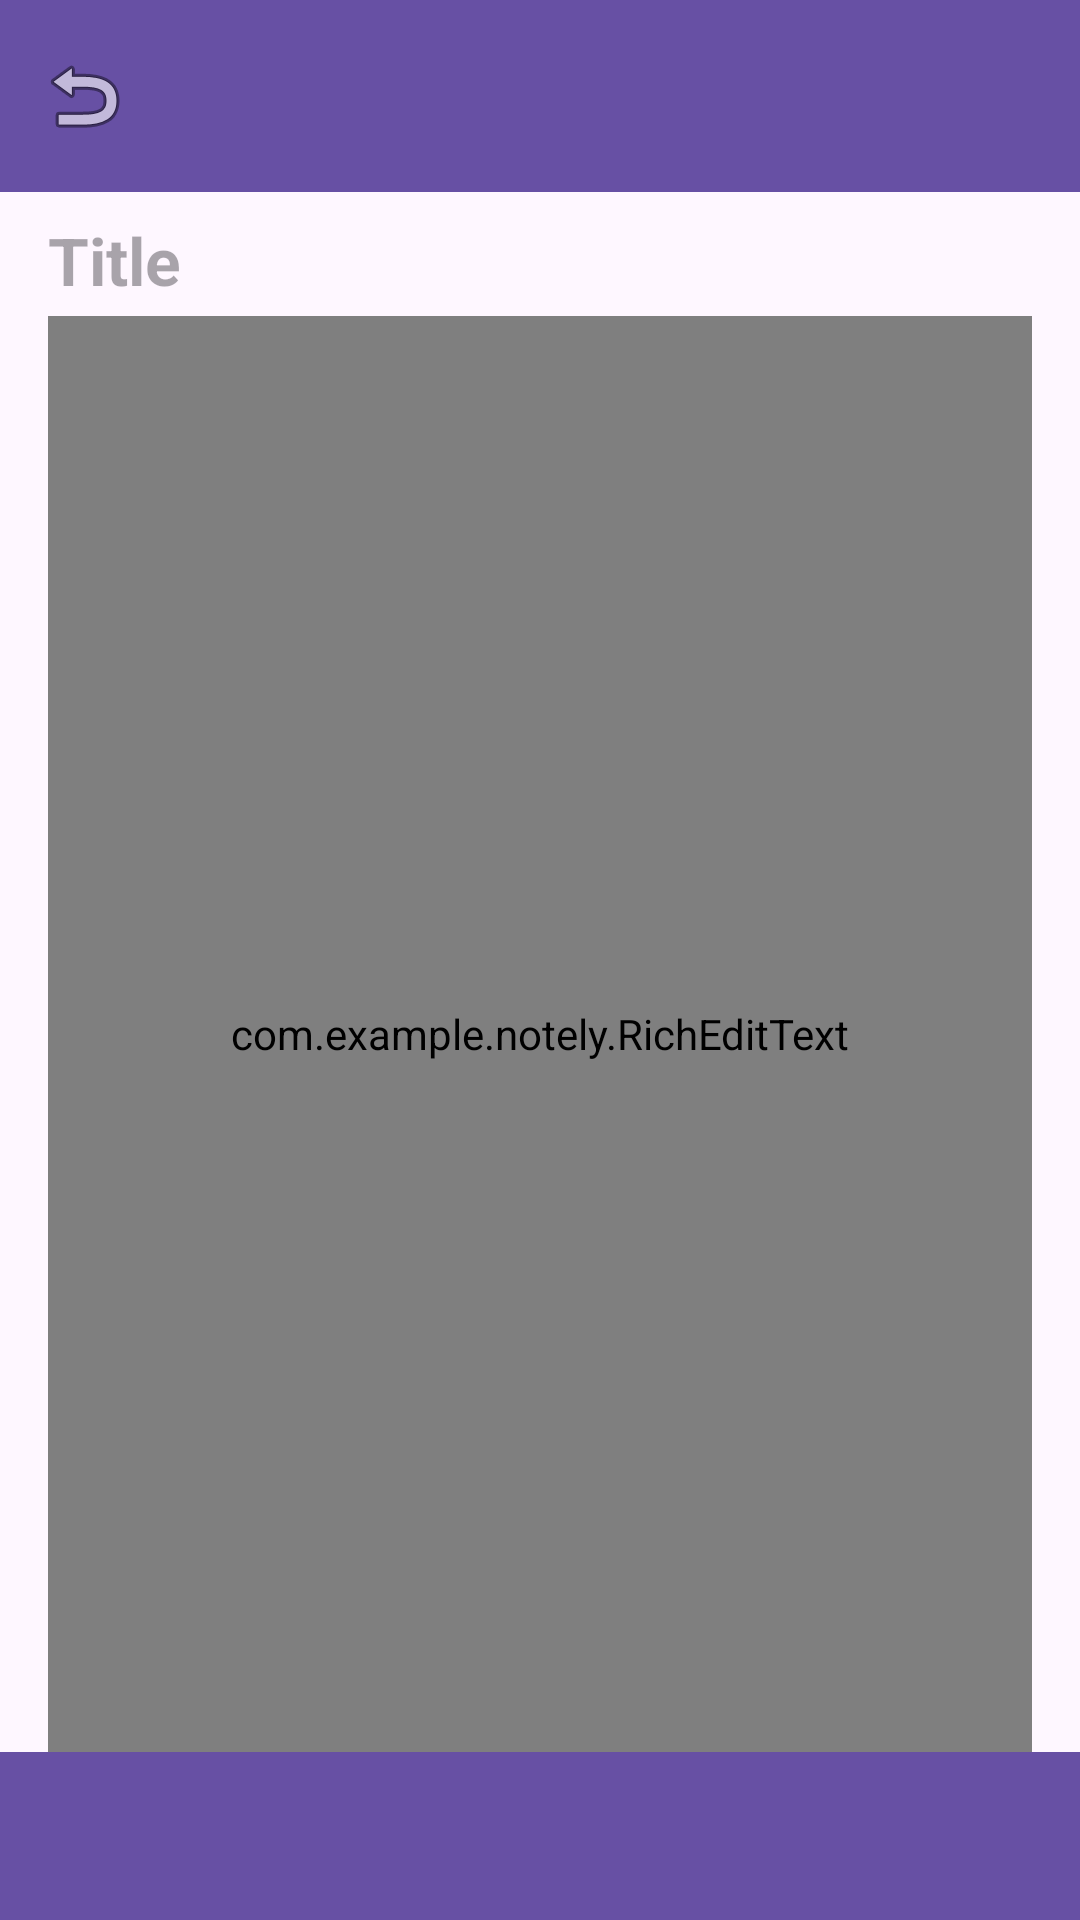

The Android layout XML behind this screen, and the referenced resources:
<!-- AndroidManifest.xml: application theme Theme.Notely -->
<!-- res/layout/activity_editor.xml -->
<?xml version="1.0" encoding="utf-8"?>
<LinearLayout xmlns:android="http://schemas.android.com/apk/res/android"
    xmlns:app="http://schemas.android.com/apk/res-auto"
    android:layout_width="match_parent"
    android:layout_height="match_parent"
    android:orientation="vertical">

    <com.google.android.material.appbar.MaterialToolbar
        android:id="@+id/toolbar"
        android:layout_width="match_parent"
        android:layout_height="?attr/actionBarSize"
        android:background="?attr/colorPrimary"
        app:navigationIcon="@android:drawable/ic_menu_revert"
        app:titleTextColor="@color/white" />

    <EditText
        android:id="@+id/titleField"
        android:layout_width="match_parent"
        android:layout_height="wrap_content"
        android:layout_marginHorizontal="16dp"
        android:layout_marginTop="8dp"
        android:background="@null"
        android:hint="@string/title_hint"
        android:inputType="textCapSentences"
        android:maxLines="1"
        android:textSize="22sp"
        android:textStyle="bold"
        android:importantForAutofill="no" />

    <com.example.notely.RichEditText
        android:id="@+id/bodyField"
        android:layout_width="match_parent"
        android:layout_height="0dp"
        android:layout_weight="1"
        android:layout_marginHorizontal="16dp"
        android:layout_marginTop="4dp"
        android:background="@null"
        android:gravity="top|start"
        android:hint="@string/body_hint"
        android:inputType="textMultiLine|textCapSentences"
        android:textSize="18sp"
        android:importantForAutofill="no" />

    <HorizontalScrollView
        android:layout_width="match_parent"
        android:layout_height="wrap_content"
        android:background="?attr/colorPrimary"
        android:scrollbars="none">

        <LinearLayout
            android:id="@+id/formatBar"
            android:layout_width="wrap_content"
            android:layout_height="56dp"
            android:gravity="center_vertical"
            android:orientation="horizontal"
            android:paddingHorizontal="8dp" />
    </HorizontalScrollView>
</LinearLayout>
<!-- resources referenced by this layout -->
<resources>
  <color name="white">#FFFFFFFF</color>
  <string name="body_hint">Start writing…</string>
  <string name="title_hint">Title</string>
  <style name="Theme.Notely" parent="Theme.Material3.DayNight.NoActionBar">
          <item name="colorPrimary">@color/purple_500</item>
          <item name="colorPrimaryDark">@color/purple_700</item>
      </style>
  <color name="purple_500">#FF6750A4</color>
  <color name="purple_700">#FF4F378B</color>
</resources>
